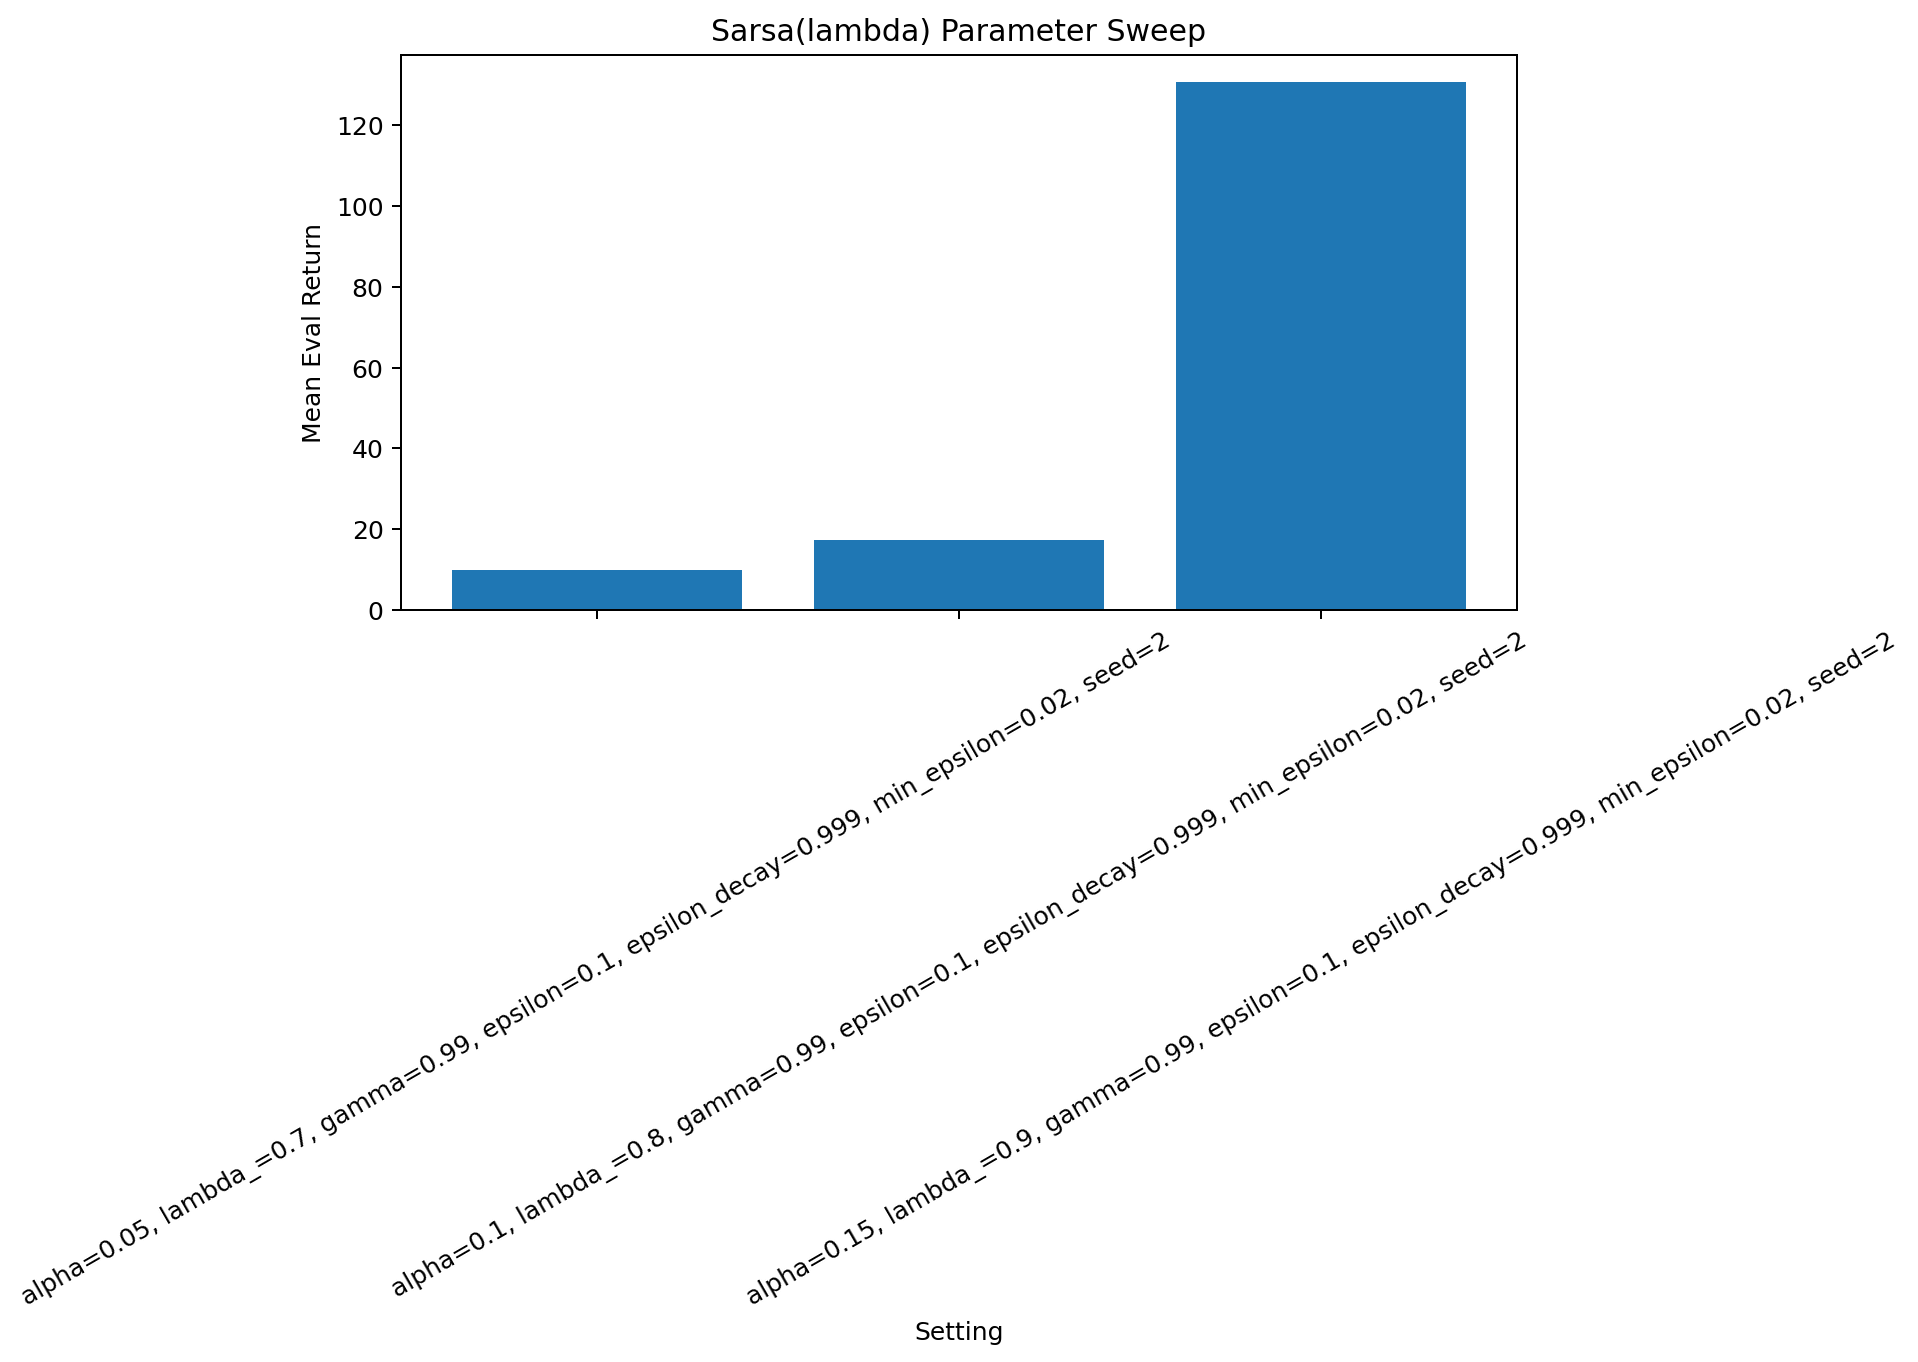

The table this chart was drawn from, first rows:
label, mean_eval_return, mean_eval_score
alpha=0.05, lambda_=0.7, gamma=0.99, eps…, 9.8, 0.0
alpha=0.1, lambda_=0.8, gamma=0.99, epsi…, 17.2, 0.65
alpha=0.15, lambda_=0.9, gamma=0.99, eps…, 130.8, 12.0
